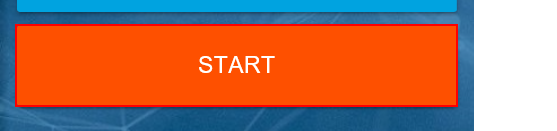
Task: Selectors and Anchors
Workflow: Main

Step 1: click on the button

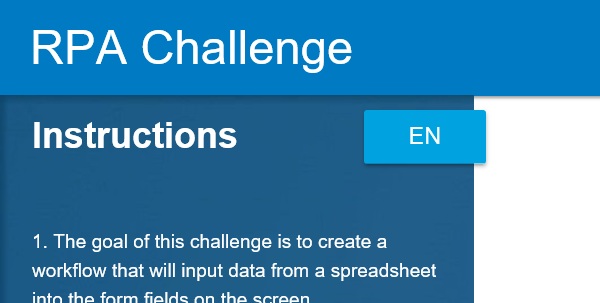
Step 2: Attach Browser 'msedge.exe Rpa' in window 'Rpa Challenge'

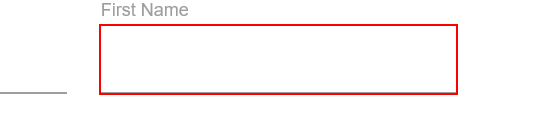
Step 3: type [row.Item(0).ToString] into the text box

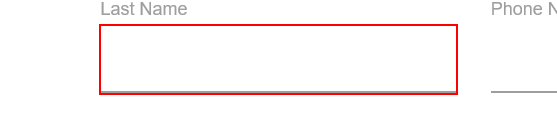
Step 4: type [row.Item(1).ToString] into the text box

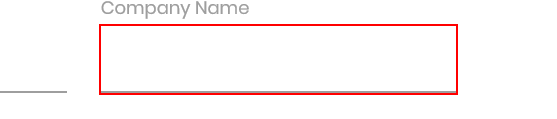
Step 5: type [row.Item(2).ToString] into the text box

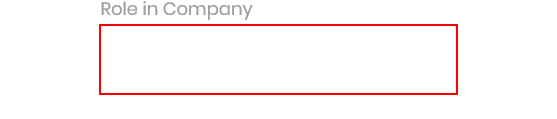
Step 6: type [row.Item(3).ToString] into the text box

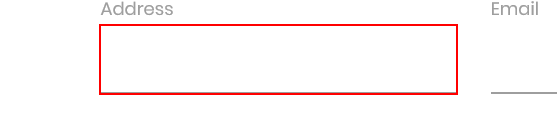
Step 7: type [row.Item(4).ToString] into the text box

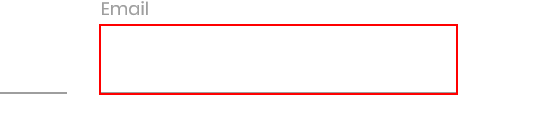
Step 8: type [row.Item(5).ToString] into the text box

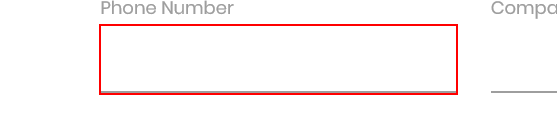
Step 9: type [row.Item(6).ToString] into the text box

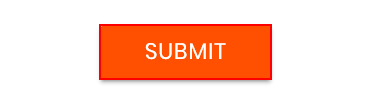
Step 10: click on the text box
